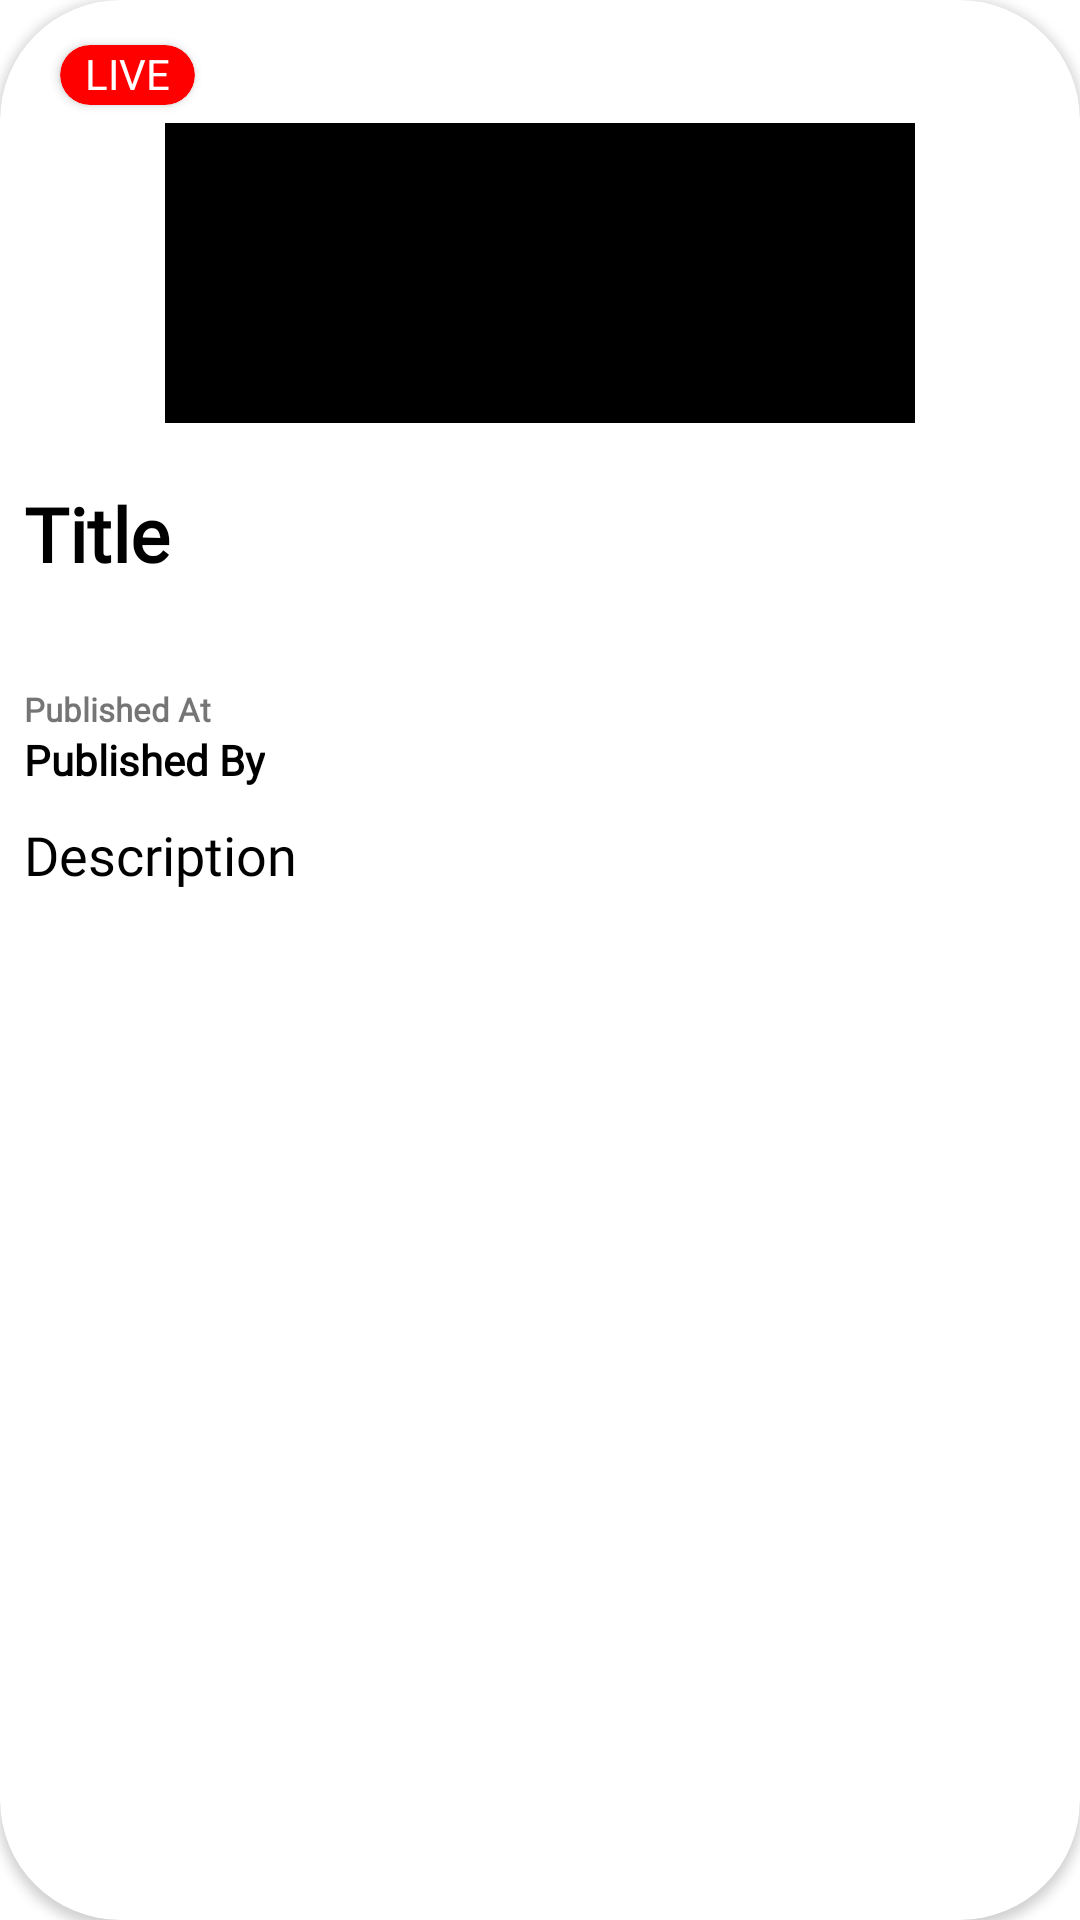

Here is an Android app screen rendered from its layout file. Give the layout XML and the strings, colors and styles it references.
<!-- AndroidManifest.xml: application theme Theme.MVVMNewsApp -->
<!-- res/layout/news_item.xml -->
<?xml version="1.0" encoding="utf-8"?>
<androidx.cardview.widget.CardView xmlns:android="http://schemas.android.com/apk/res/android"
    xmlns:app="http://schemas.android.com/apk/res-auto"
    android:id="@+id/mainCard"
    android:layout_width="match_parent"
    android:layout_height="550dp"
    android:layout_margin="40dp"
    android:elevation="40dp"
    app:cardCornerRadius="40dp">

    <androidx.constraintlayout.widget.ConstraintLayout
        android:layout_width="match_parent"
        android:layout_height="match_parent">

        <androidx.cardview.widget.CardView
            android:id="@+id/liveCV"
            android:layout_width="45dp"
            android:layout_height="20dp"
            android:layout_marginStart="20dp"
            android:layout_marginTop="15dp"
            android:backgroundTint="@color/red"
            app:cardCornerRadius="15dp"
            app:layout_constraintStart_toStartOf="parent"
            app:layout_constraintTop_toTopOf="parent">

            <TextView
                android:layout_width="match_parent"
                android:layout_height="match_parent"
                android:text="@string/live"
                android:textAlignment="center"
                android:textColor="@color/white" />

        </androidx.cardview.widget.CardView>

        <ImageView
            android:id="@+id/imgArticle"
            android:layout_width="250dp"
            android:layout_height="100dp"
            android:layout_marginTop="6dp"
            android:layout_marginBottom="20dp"
            android:scaleType="centerCrop"
            android:src="@color/black"
            app:layout_constraintEnd_toEndOf="parent"
            app:layout_constraintStart_toStartOf="parent"
            app:layout_constraintTop_toBottomOf="@id/liveCV" />


        <TextView
            android:id="@+id/titleTv"
            android:layout_width="0dp"
            android:layout_height="wrap_content"
            android:layout_marginStart="8dp"
            android:layout_marginTop="20dp"
            android:layout_marginEnd="8dp"
            android:ellipsize="end"
            android:fontFamily="@font/nexa_bold"
            android:maxLines="6"
            android:minLines="2"
            android:text="@string/title"
            android:textColor="@color/black"
            android:textSize="25sp"
            android:textStyle="bold"
            app:layout_constraintEnd_toEndOf="parent"
            app:layout_constraintStart_toStartOf="parent"
            app:layout_constraintTop_toBottomOf="@id/imgArticle"
            app:layout_goneMarginStart="5dp" />

        <TextView
            android:id="@+id/publishedAtTv"
            android:layout_width="wrap_content"
            android:layout_height="wrap_content"
            android:layout_marginStart="8dp"
            android:layout_marginTop="5dp"
            android:fontFamily="@font/nexa_light"
            android:maxLines="1"
            android:text="@string/published_at"
            android:textAlignment="viewStart"
            android:textSize="11sp"
            android:textStyle="bold"
            app:layout_constraintStart_toStartOf="parent"
            app:layout_constraintTop_toBottomOf="@id/titleTv" />

        <TextView
            android:id="@+id/publishedAtDataTv"
            android:layout_width="wrap_content"
            android:layout_height="wrap_content"
            android:layout_marginStart="8dp"
            android:fontFamily="@font/nexa_bold"
            android:maxLines="1"
            android:text="@string/published_by"
            android:textColor="@color/black"
            android:textSize="14sp"
            android:textStyle="bold"
            app:layout_constraintStart_toStartOf="parent"
            app:layout_constraintTop_toBottomOf="@id/publishedAtTv" />

        <TextView
            android:id="@+id/descriptionTv"
            android:layout_width="match_parent"
            android:layout_height="0dp"
            android:layout_marginHorizontal="8dp"
            android:layout_marginTop="10dp"
            android:ellipsize="end"
            android:fontFamily="@font/nexa_regular"
            android:text="@string/description"
            android:textAlignment="viewStart"
            android:textColor="@color/black"
            android:textSize="18sp"
            android:maxLines="8"
            app:layout_constraintEnd_toEndOf="parent"
            app:layout_constraintStart_toStartOf="parent"
            app:layout_constraintTop_toBottomOf="@id/publishedAtDataTv" />

        <androidx.constraintlayout.widget.ConstraintLayout
            android:id="@+id/iconsLayout"
            android:layout_width="match_parent"
            android:layout_height="wrap_content"
            android:orientation="horizontal"
            app:layout_constraintBottom_toBottomOf="parent"
            app:layout_constraintEnd_toEndOf="parent"
            app:layout_constraintStart_toStartOf="parent">

            <ImageView
                android:id="@+id/iconSaved"
                android:layout_width="30dp"
                android:layout_height="30dp"
                android:layout_marginTop="5dp"
                android:layout_marginEnd="40dp"
                android:visibility="invisible"
                android:layout_marginBottom="5dp"
                android:src="@drawable/baseline_bookmark_border_24"
                app:layout_constraintBottom_toBottomOf="parent"
                app:layout_constraintEnd_toEndOf="parent"
                app:layout_constraintTop_toTopOf="parent" />

            <ImageView
                android:id="@+id/iconDelete"
                android:layout_width="30dp"
                android:layout_height="30dp"
                android:layout_marginTop="5dp"
                android:layout_marginEnd="40dp"
                android:layout_marginBottom="5dp"
                android:src="@drawable/baseline_delete_24"
                app:circularflow_defaultRadius="5dp"
                app:layout_constraintBottom_toBottomOf="parent"
                app:layout_constraintEnd_toEndOf="parent"
                app:layout_constraintTop_toTopOf="parent" />


        </androidx.constraintlayout.widget.ConstraintLayout>

    </androidx.constraintlayout.widget.ConstraintLayout>
</androidx.cardview.widget.CardView>
<!-- resources referenced by this layout -->
<resources>
  <color name="black">#FF000000</color>
  <color name="red">#FF0000</color>
  <color name="white">#FFFFFFFF</color>
  <string name="description">Description</string>
  <string name="live">LIVE</string>
  <string name="published_at">Published At</string>
  <string name="published_by">Published By</string>
  <string name="title">Title</string>
  <style name="Theme.MVVMNewsApp" parent="Theme.MaterialComponents.DayNight.NoActionBar">
          
          <item name="colorPrimary">@color/purple_500</item>
          <item name="colorPrimaryVariant">#111111</item>
          <item name="colorOnPrimary">@color/white</item>
          
          <item name="colorSecondary">@color/teal_200</item>
          <item name="colorSecondaryVariant">@color/teal_700</item>
          <item name="colorOnSecondary">@color/black</item>
          
          <item name="android:statusBarColor">?attr/colorPrimaryVariant</item>
          
      </style>
  <color name="purple_500">#FF6200EE</color>
  <color name="teal_200">#FF03DAC5</color>
  <color name="teal_700">#FF018786</color>
</resources>
